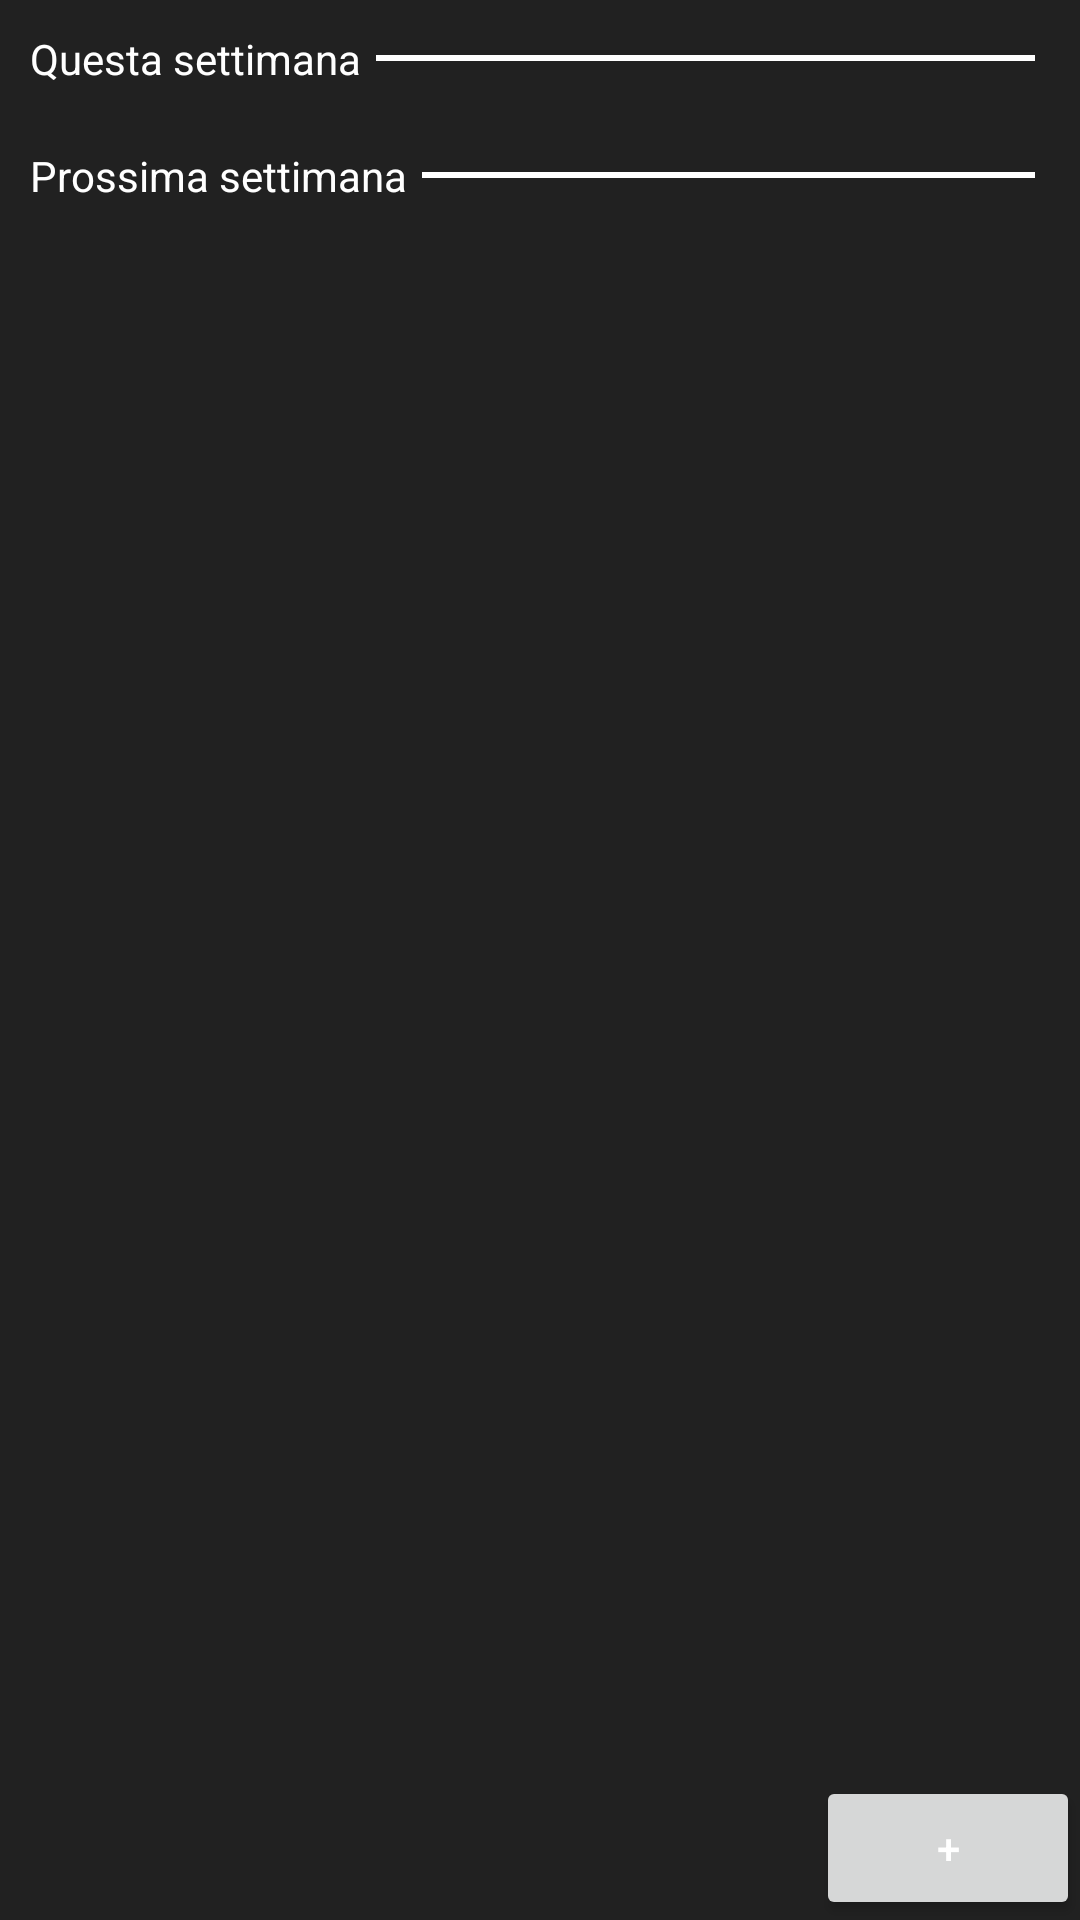

This screen was rendered from an Android layout file. Write that file and the resources it references.
<!-- AndroidManifest.xml: application theme Theme.Roommates -->
<!-- res/layout/fragment_turnipulizia.xml -->
<?xml version="1.0" encoding="utf-8"?>
<FrameLayout xmlns:android="http://schemas.android.com/apk/res/android"
    xmlns:tools="http://schemas.android.com/tools"
    android:layout_width="match_parent"
    android:layout_height="match_parent"
    xmlns:app="http://schemas.android.com/apk/res-auto"
    tools:context=".fragments.TurniPuliziaFragment">

    <androidx.constraintlayout.widget.ConstraintLayout
        android:layout_width="match_parent"
        android:layout_height="match_parent">

        <LinearLayout
            android:layout_width="match_parent"
            android:layout_height="match_parent"
            android:orientation="vertical"
            app:layout_constraintTop_toTopOf="parent">

            <LinearLayout
                android:layout_width="match_parent"
                android:layout_height="wrap_content"
                android:orientation="horizontal"
                android:padding="10dp">

                <TextView
                    android:layout_width="wrap_content"
                    android:layout_height="wrap_content"
                    android:text="@string/this_week"/>
                <View
                    android:layout_width="match_parent"
                    android:layout_height="2dp"
                    android:background="@color/white"
                    android:layout_gravity="center"
                    android:layout_margin="5dp"/>

            </LinearLayout>

            <ListView
                android:id="@+id/listThisWeekCleaning"
                android:layout_width="match_parent"
                android:layout_height="wrap_content"/>

            <LinearLayout
                android:layout_width="match_parent"
                android:layout_height="wrap_content"
                android:orientation="horizontal"
                android:padding="10dp">

                <TextView
                    android:layout_width="wrap_content"
                    android:layout_height="wrap_content"
                    android:text="@string/next_week"/>
                <View
                    android:layout_width="match_parent"
                    android:layout_height="2dp"
                    android:background="@color/white"
                    android:layout_gravity="center"
                    android:layout_margin="5dp"/>

            </LinearLayout>

            <ListView
                android:id="@+id/listNextWeekCleaning"
                android:layout_width="match_parent"
                android:layout_height="wrap_content"/>

        </LinearLayout>

        <Button
            android:id="@+id/buttonNuovoTurno"
            android:layout_width="wrap_content"
            android:layout_height="wrap_content"
            android:text="+"
            app:layout_constraintBottom_toBottomOf="parent"
            app:layout_constraintRight_toRightOf="parent"/>

    </androidx.constraintlayout.widget.ConstraintLayout>



</FrameLayout>
<!-- resources referenced by this layout -->
<resources>
  <color name="white">#FFFFFFFF</color>
  <string name="next_week">Prossima settimana</string>
  <string name="this_week">Questa settimana</string>
  <style name="Theme.Roommates" parent="Theme.MaterialComponents.DayNight.DarkActionBar">
          
          <item name="colorPrimary">@color/purple_500</item>
          <item name="colorPrimaryVariant">@color/purple_700</item>
          <item name="colorOnPrimary">@color/white</item>
          <item name="android:textColor">@color/white</item>
          <item name="backgroundColor">@color/background_dark</item>
          <item name="android:background">@color/background_dark</item>
          
          <item name="colorSecondary">@color/teal_200</item>
          <item name="colorSecondaryVariant">@color/teal_700</item>
          <item name="colorOnSecondary">@color/black</item>
          
          <item name="android:statusBarColor">?attr/colorPrimaryVariant</item>
          
      </style>
  <color name="purple_500">#FF6200EE</color>
  <color name="purple_700">#FF3700B3</color>
  <color name="background_dark">#212121</color>
  <color name="teal_200">#FF03DAC5</color>
  <color name="teal_700">#FF018786</color>
  <color name="black">#FF000000</color>
</resources>
